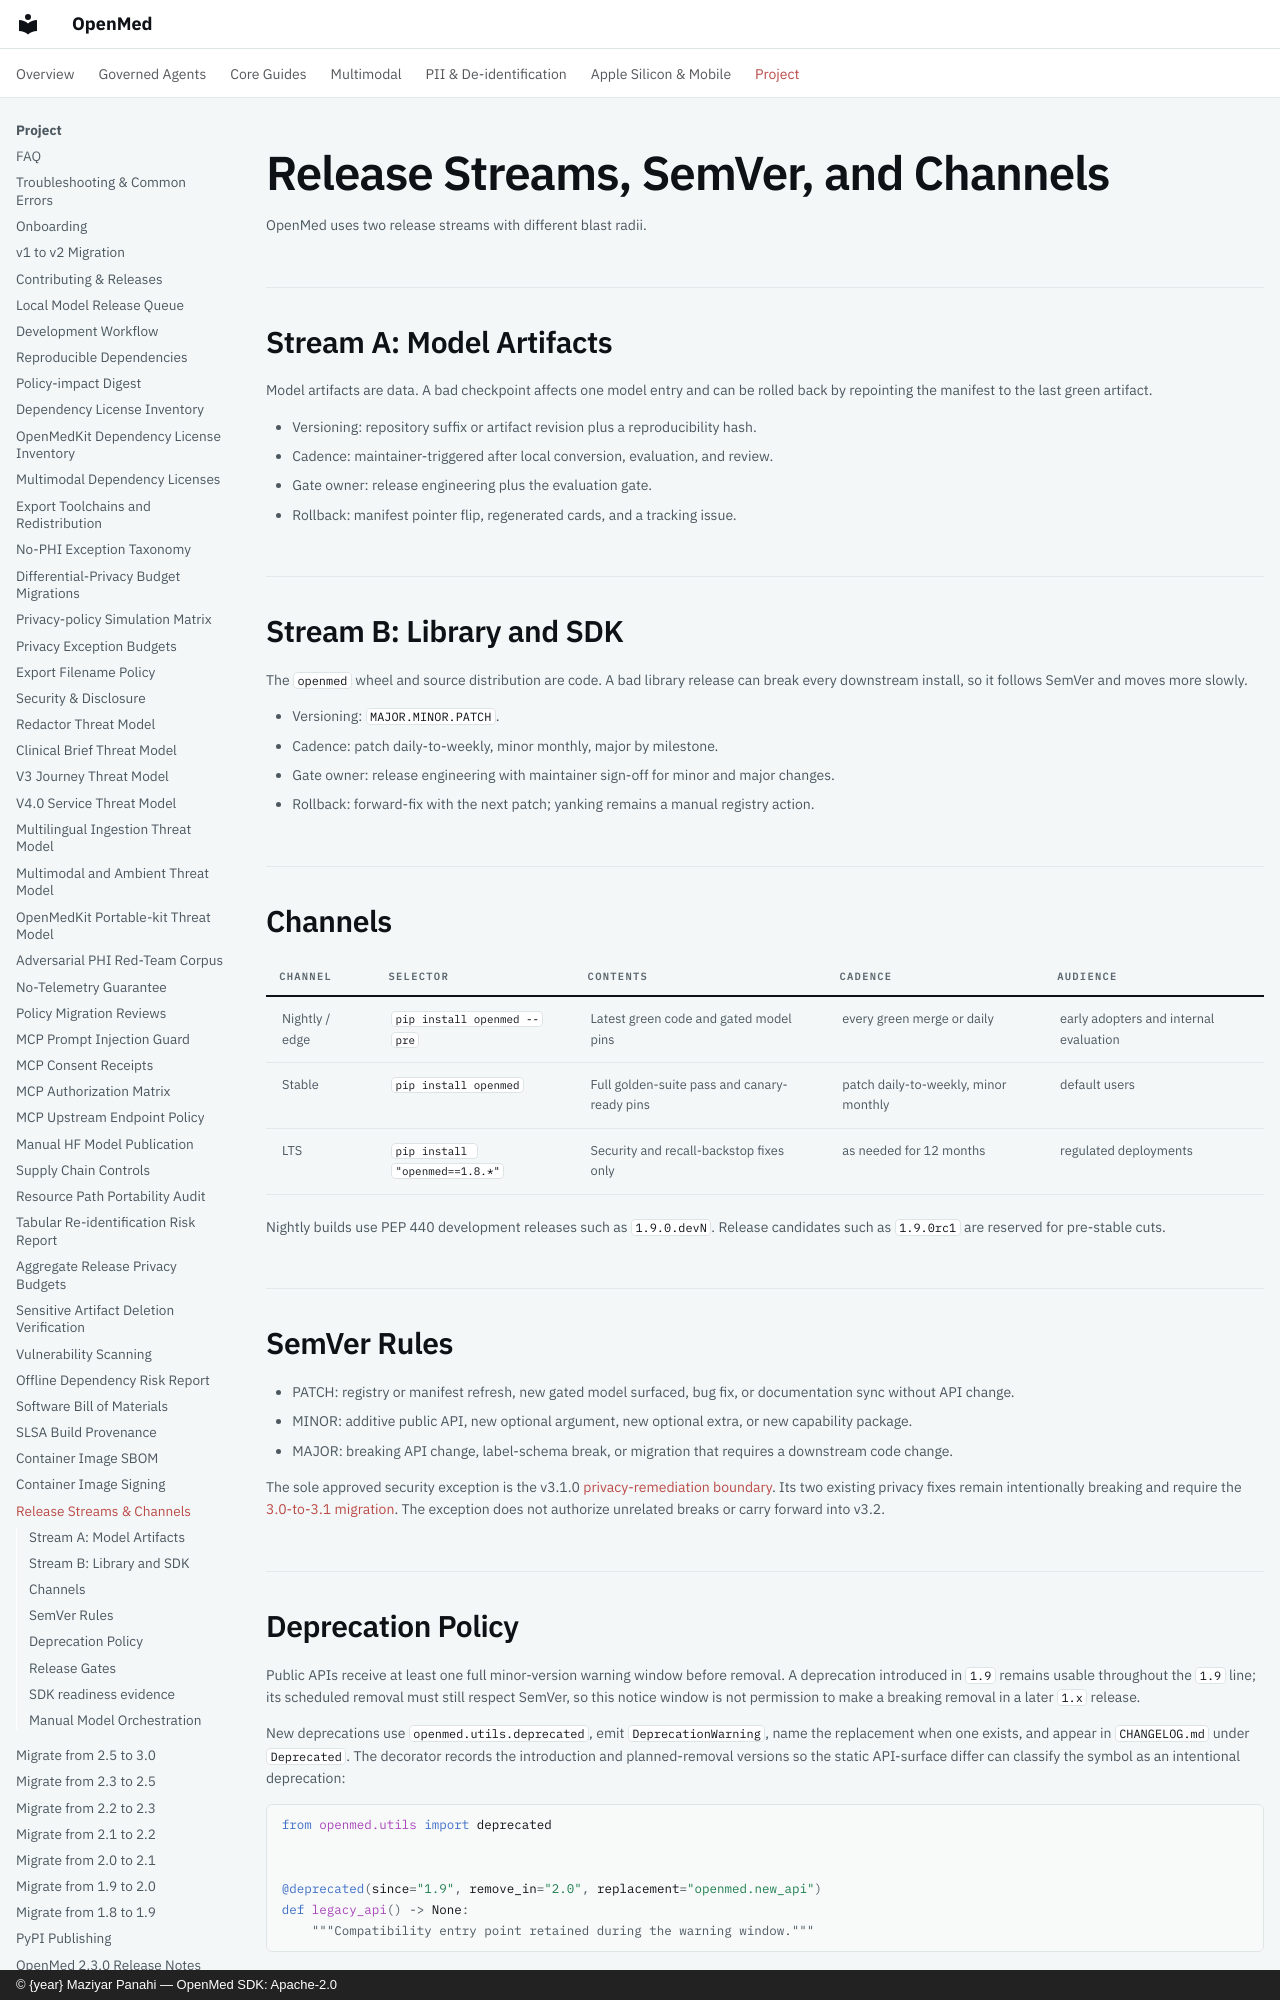

repository: maziyarpanahi/openmed · page: release/semver-and-channels/index.html · generator: mkdocs · copyright: © {year} Maziyar Panahi — OpenMed SDK: Apache-2.0

# Release Streams, SemVer, and Channels

OpenMed uses two release streams with different blast radii.

## Stream A: Model Artifacts

Model artifacts are data. A bad checkpoint affects one model entry and can be
rolled back by repointing the manifest to the last green artifact.

- Versioning: repository suffix or artifact revision plus a reproducibility hash.
- Cadence: maintainer-triggered after local conversion, evaluation, and review.
- Gate owner: release engineering plus the evaluation gate.
- Rollback: manifest pointer flip, regenerated cards, and a tracking issue.

## Stream B: Library and SDK

The `openmed` wheel and source distribution are code. A bad library release can
break every downstream install, so it follows SemVer and moves more slowly.

- Versioning: `MAJOR.MINOR.PATCH`.
- Cadence: patch daily-to-weekly, minor monthly, major by milestone.
- Gate owner: release engineering with maintainer sign-off for minor and major changes.
- Rollback: forward-fix with the next patch; yanking remains a manual registry action.

## Channels

| Channel | Selector | Contents | Cadence | Audience |
|---|---|---|---|---|
| Nightly / edge | `pip install openmed --pre` | Latest green code and gated model pins | every green merge or daily | early adopters and internal evaluation |
| Stable | `pip install openmed` | Full golden-suite pass and canary-ready pins | patch daily-to-weekly, minor monthly | default users |
| LTS | `pip install "openmed==1.8.*"` | Security and recall-backstop fixes only | as needed for 12 months | regulated deployments |

Nightly builds use PEP 440 development releases such as `1.9.0.devN`.
Release candidates such as `1.9.0rc1` are reserved for pre-stable cuts.

## SemVer Rules

- PATCH: registry or manifest refresh, new gated model surfaced, bug fix, or
  documentation sync without API change.
- MINOR: additive public API, new optional argument, new optional extra, or new
  capability package.
- MAJOR: breaking API change, label-schema break, or migration that requires a
  downstream code change.

The sole approved security exception is the v3.1.0
[privacy-remediation boundary](../compliance/api-deprecation-policy.md#v31-security-remediation-exception).
Its two existing privacy fixes remain intentionally breaking and require the
[3.0-to-3.1 migration](../migration/3.0-to-3.1.md). The exception does not
authorize unrelated breaks or carry forward into v3.2.

## Deprecation Policy

Public APIs receive at least one full minor-version warning window before
removal. A deprecation introduced in `1.9` remains usable throughout the `1.9`
line; its scheduled removal must still respect SemVer, so this notice window is
not permission to make a breaking removal in a later `1.x` release.

New deprecations use `openmed.utils.deprecated`, emit `DeprecationWarning`, name
the replacement when one exists, and appear in `CHANGELOG.md` under
`Deprecated`. The decorator records the introduction and planned-removal
versions so the static API-surface differ can classify the symbol as an
intentional deprecation:

```python
from openmed.utils import deprecated


@deprecated(since="1.9", remove_in="2.0", replacement="openmed.new_api")
def legacy_api() -> None:
    """Compatibility entry point retained during the warning window."""
```

Every breaking or deprecated change must also have a before/after entry in the
relevant migration guide. Version-scoped tag builds compare the candidate
against the release baseline and fail when the guide omits either kind of
required change.
